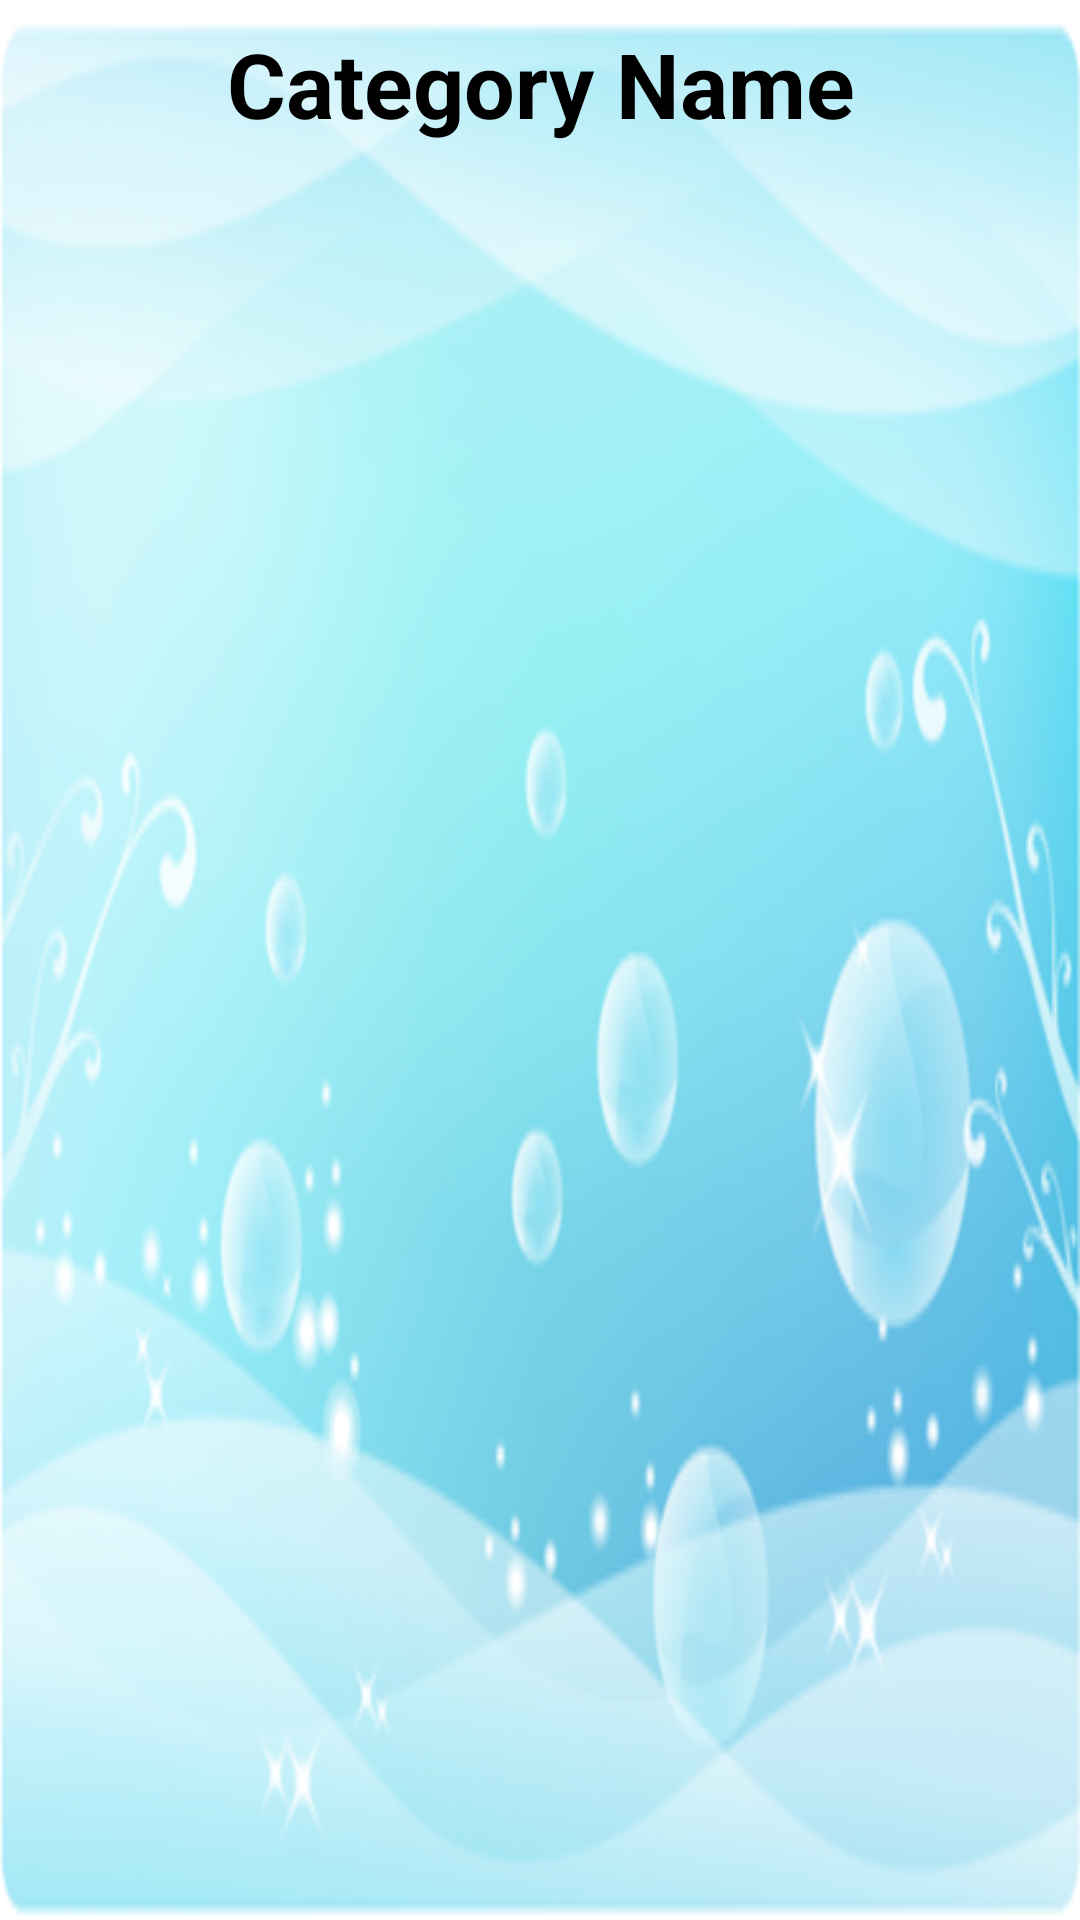

Produce the Android XML layout that renders to this screen, including the resource entries it uses.
<!-- AndroidManifest.xml: application theme AppTheme -->
<!-- res/layout/activity_detail.xml -->
<?xml version="1.0" encoding="utf-8"?>
<LinearLayout xmlns:android="http://schemas.android.com/apk/res/android"
    android:layout_width="match_parent"
    android:layout_height="match_parent"
    android:background="@drawable/ic_two"
    android:orientation="vertical">

    <LinearLayout
        android:layout_width="match_parent"
        android:layout_height="?android:actionBarSize">

        <TextView
            android:id="@+id/detail_categoryName_textView"
            style="@style/DetailCategoryNameTextViewStyle"
            android:text="Category Name" />
    </LinearLayout>

    <ListView
        android:id="@+id/detail_hadith_listView"
        style="@style/DetailListView">

    </ListView>

</LinearLayout>
<!-- resources referenced by this layout -->
<resources>
  <!-- drawable ic_two: png bitmap (drawable, 106631 bytes) -->
  <style name="DetailCategoryNameTextViewStyle">
          <item name="android:layout_width">match_parent</item>
          <item name="android:layout_height">match_parent</item>
          <item name="android:gravity">center</item>
          <item name="android:textSize">30sp</item>
          <item name="android:textStyle">bold</item>
          <item name="android:textColor">@color/colorBlack</item>
      </style>
  <style name="DetailListView">
          <item name="android:layout_width">match_parent</item>
          <item name="android:layout_height">wrap_content</item>
          <item name="android:layout_marginTop">?android:actionBarSize</item>
  
      </style>
  <style name="AppTheme" parent="Theme.AppCompat.NoActionBar">
          
          <item name="colorPrimary">@color/colorPrimary</item>
          <item name="colorPrimaryDark">@color/colorPrimaryDark</item>
          <item name="colorAccent">@color/colorAccent</item>
      </style>
  <color name="colorBlack">#000000</color>
  <color name="colorPrimary">#3F51B5</color>
  <color name="colorPrimaryDark">#303F9F</color>
  <color name="colorAccent">#FF4081</color>
</resources>
